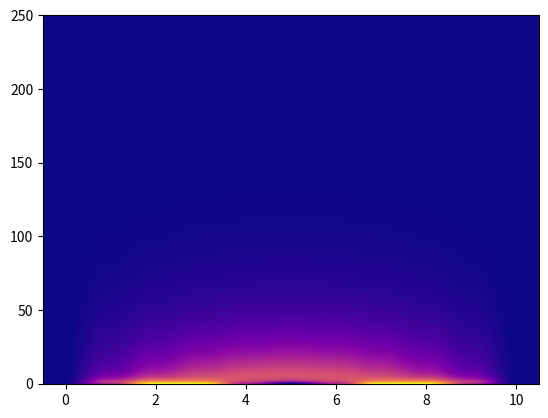

Python code for this plot: (Note: this script raises an exception after producing the figure.)
# -*- coding: utf-8 -*-
"""
Created on Mon Apr 12 13:20:10 2021

@author: Samridha
"""
import numpy as np
import matplotlib.pyplot as plt
from mpl_toolkits.mplot3d.axes3d import Axes3D

deltaT = 0.004
deltaX = 0.1


Lt = 1

N = int(1/deltaX)
A = int(1/deltaT)


sigma = deltaT/(deltaX**2)
#The function stiffmatrix creates the stiff matrix.
M = np.zeros((N-1,N-1))

def stiffmatrix(M):
    for i in range(0,N-1):
        M[i][i] = 1 - 2 * sigma
        if i+1 != N-1:
            M[i+1][i] = sigma
        if i+1 != N-1:
            M[i][i+1] = sigma
        M[N-2][N-2] = 1 - 2 * sigma
    print(M)
        
stiffmatrix(M)

#Now to find the solution matrix

initial_value = np.ones((N+1,1))
for i in range(N+1):
    initial_value[i,0] = np.sin(2 * np.pi * deltaX*i)** 2
    
initial_u = np.ones((N-1,1))

for i in range(N-1):
    initial_u[i,0] = initial_value[i+1,0]   
    

value = [initial_value]

temp = np.zeros((N-1,1))
temp = M.dot(initial_u)
array = np.zeros((N+1,1))

for i in range(N-1):
    array[i+1,0] = temp[i,0]
value.append(array)

for i in range(1,A):
    temp = M.dot(temp)
    array = np.zeros((N+1,1))
    
    for i in range(N-1):
        array[i+1, 0] = temp[i,0]
        
    value.append(array)
    
final_u = np.zeros((A+1,N+1))

t = 0
for i in range(A+1):
    for j in range(N+1):
        final_u[i,j] = value[i][j,0]
        t = t + 1
            
plt.imshow(final_u, cmap='plasma', aspect='auto' , origin='lower')
plt.show()        
     
#this function is used to make graphs a 3d plot
def grapher(x,t):
    fig = plt.figure()
    ax = Axes3D(fig)
    X, T = np.meshgrid(x, t)
    ax.plot_surface(X, T, final_u, rstride=1, cstride=1,)
    plt.plot(t,x)
    
x = np.arange(0,1.00001,deltaX)
t = np.arange(0,1.00001,deltaT)
grapher(x,t)

#for part 2 with boundary conditions set at 20 and 50 you need to uncomment this part so you can 
#process the part 2 of the lab 

# boundStart = 20
# boundEnd = 50
# bound = np.zeros((N-1,1))
# bound[0,0]=boundStart
# bound[-1,0] = boundEnd
# initial_u = np.ones((N-1,1))
# for i in range(N-1):
#     initialU[i,0] = 0
# values = [initial_u]

# temp = M.dot(initial_u)
# temp = temp + bound
# values.append(temp)

# for i in range(1,A):
#     temp = M.dot(temp)
#     temp = temp + bound
    
#     values.append(temp)

# final_u = np.zeros((A+1,N+1))

# for i in range(A+1):
#     final_u[i,0] = boundStart
#     final_u[i,N] = boundEnd
    
# k = 0
# for i in range(A+1):
#     for j in range(N+1):
#         if j!=0 and j!= N:
#             final_u[i,j] = values[i][j-1]
#             k = k +  1

   
# plt.imshow(final_u, cmap='plasma', aspect='auto' , origin='lower')
# plt.show()       

# def grapher(x,t):
#     fig = plt.figure()
#     ax = Axes3D(fig)
#     X, T = np.meshgrid(x, t)
#     ax.plot_surface(X, T, final_u, rstride=1, cstride=1,)
#     plt.plot(t,x)
     
# x = np.arange(0,1.000001,deltaX)
# t = np.arange(0,1.000001,deltaT)

# grapher(x,t)




